Dataset: imagenes (GitHub, jdramirez/UCO_ML_AI). Classes: descuento, personas, product.

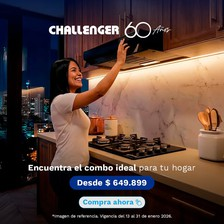
Label: personas

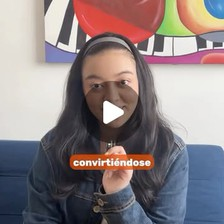
Label: personas

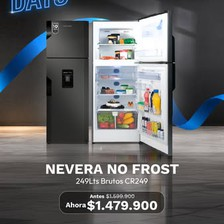
Label: descuento

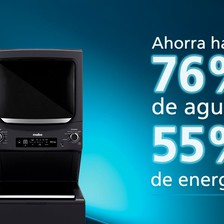
Label: product

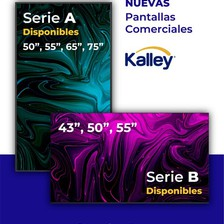
Label: product

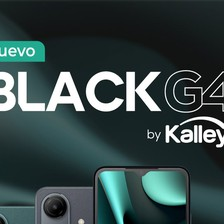
Label: product
